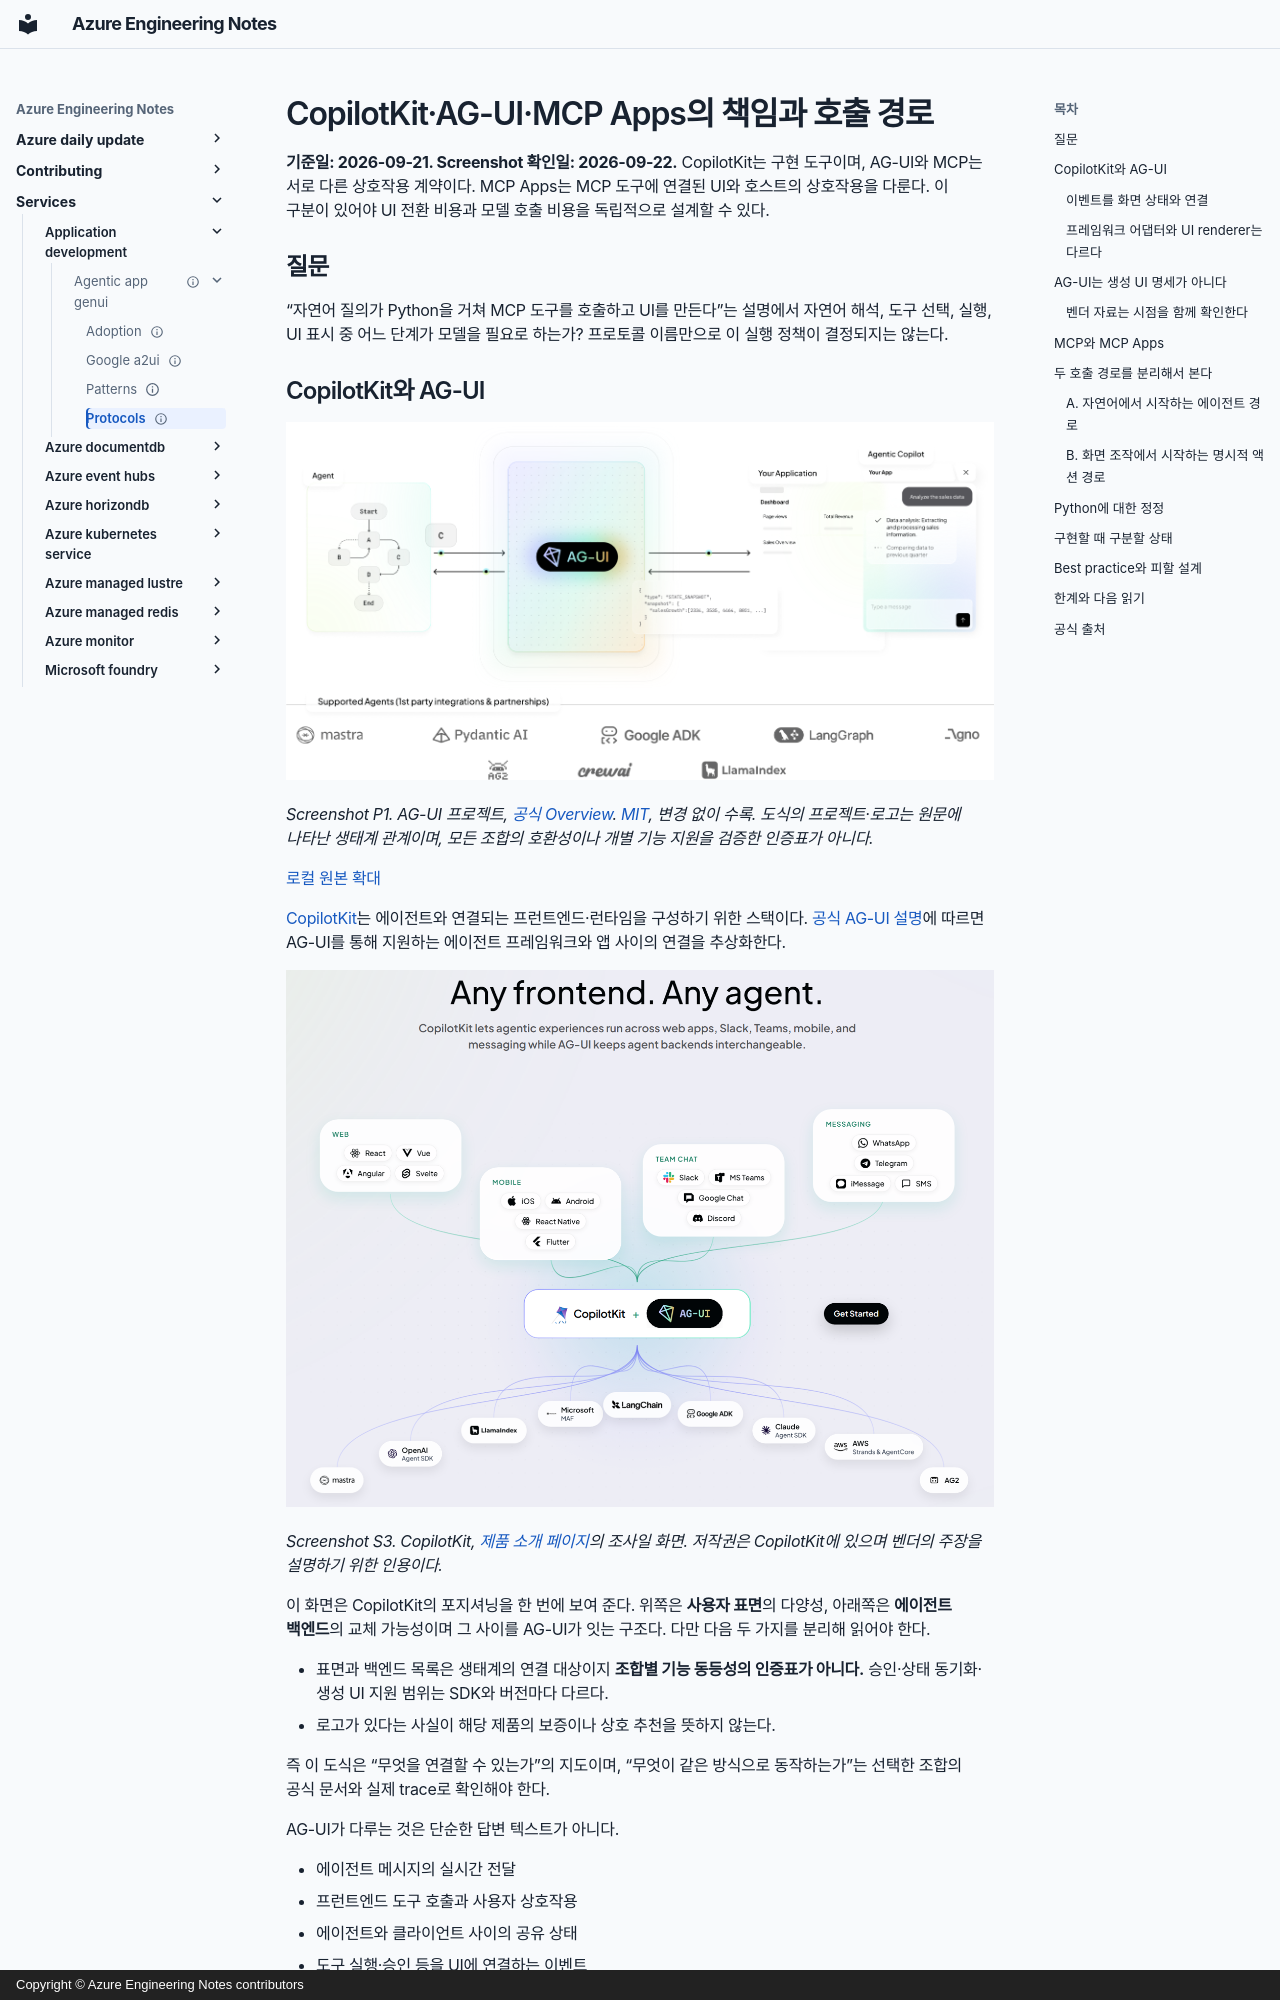

repository: hellices/devguidesample · page: services/application-development/agentic-app-genui/protocols/index.html · generator: mkdocs · copyright: Copyright © Azure Engineering Notes contributors

---
title: CopilotKit·AG-UI·MCP Apps의 책임과 호출 경로
description: 에이전트 이벤트와 UI 표현, MCP 도구 호출을 구분하고 모델을 거치는 경로와 UI의 직접 도구 호출 경로를 비교합니다.
document_type: research
topic_order: 2
services: [application-development]
technologies: [mcp]
tags: [design, evaluate, ai-agents]
status: current
verification_status: verified
published_at: 2026-09-21
sources_checked_at: 2026-09-22
official_sources:
  - title: AG-UI Overview
    url: https://docs.ag-ui.com/introduction
  - title: AG-UI Events
    url: https://docs.ag-ui.com/concepts/events
  - title: CopilotKit
    url: https://github.com/CopilotKit/CopilotKit
  - title: AG-UI Protocol
    url: https://docs.copilotkit.ai/agentic-protocols/ag-ui
  - title: MCP Apps
    url: https://modelcontextprotocol.io/extensions/apps/overview
  - title: AG-UI Integration with Agent Framework
    url: https://learn.microsoft.com/agent-framework/integrations/by-component/ui/ag-ui/
  - title: MCP Apps Compatibility with AG-UI
    url: https://learn.microsoft.com/agent-framework/integrations/by-component/ui/ag-ui/mcp-apps
  - title: CopilotKit Products & Features
    url: https://www.copilotkit.ai/product
  - title: "A2UI - Google's Generative UI Spec"
    url: https://docs.copilotkit.ai/generative-ui/a2ui
  - title: A2UI - A Protocol for Agent-Driven Interfaces
    url: https://a2ui.org/
  - title: AG-UI Generative UI Specs
    url: https://docs.ag-ui.com/concepts/generative-ui-specs
  - title: AG-UI and A2UI
    url: https://www.copilotkit.ai/ag-ui-and-a2ui
---

# CopilotKit·AG-UI·MCP Apps의 책임과 호출 경로

**기준일: 2026-09-21. Screenshot 확인일: 2026-09-22.** CopilotKit는 구현
도구이며, AG-UI와 MCP는 서로 다른 상호작용 계약이다. MCP Apps는 MCP 도구에
연결된 UI와 호스트의 상호작용을 다룬다. 이 구분이 있어야 UI 전환 비용과
모델 호출 비용을 독립적으로 설계할 수 있다.

## 질문

“자연어 질의가 Python을 거쳐 MCP 도구를 호출하고 UI를 만든다”는 설명에서
자연어 해석, 도구 선택, 실행, UI 표시 중 어느 단계가 모델을 필요로 하는가?
프로토콜 이름만으로 이 실행 정책이 결정되지는 않는다.
